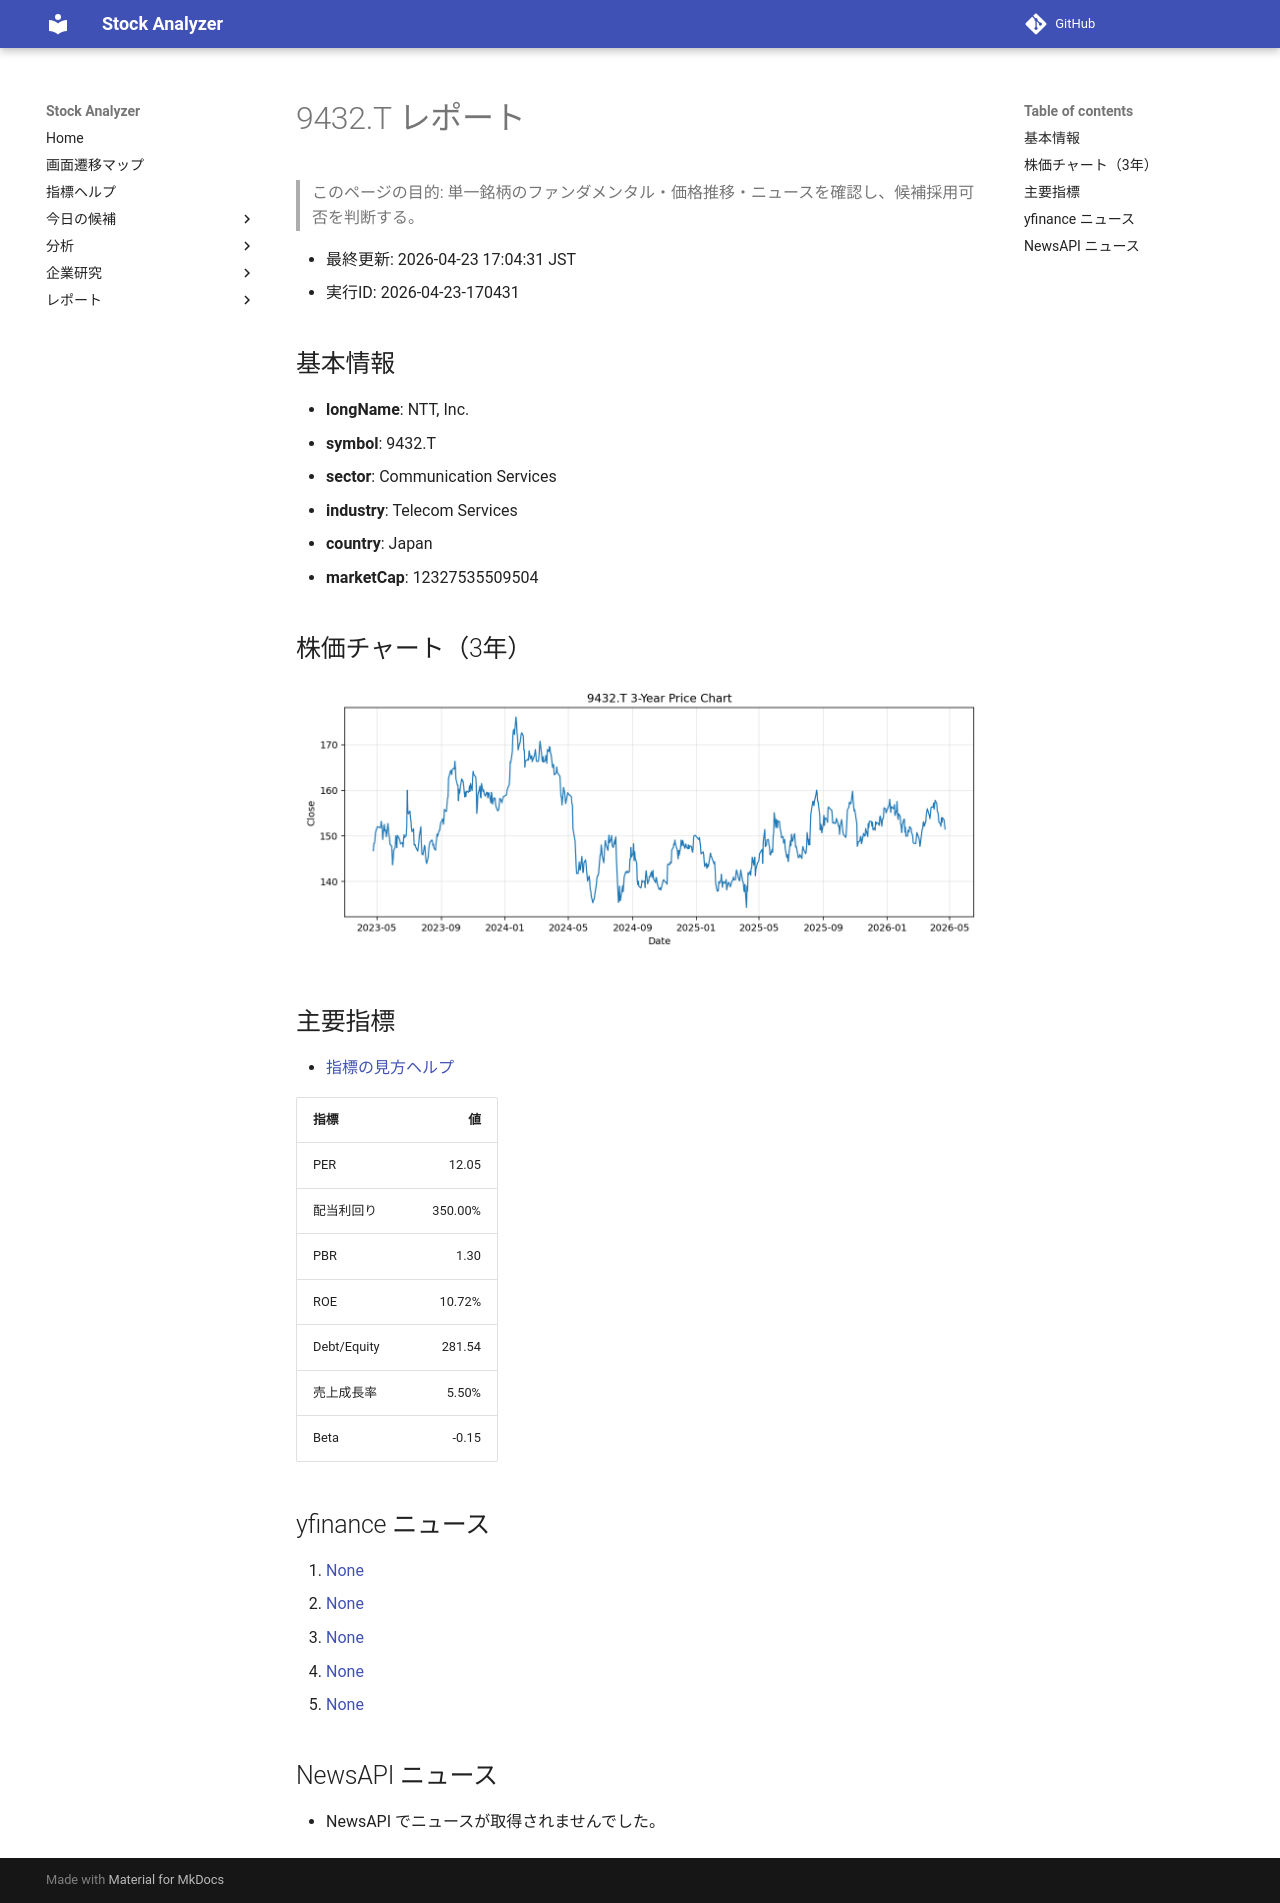

repository: Yumi-note/Making-APP · page: reports/2026-04-23/170431/9432_T/index.html · generator: mkdocs

# 9432.T レポート

> このページの目的: 単一銘柄のファンダメンタル・価格推移・ニュースを確認し、候補採用可否を判断する。

- 最終更新: 2026-04-23 17:04:31 JST
- 実行ID: 2026-04-23-170431

## 基本情報

- **longName**: NTT, Inc.
- **symbol**: 9432.T
- **sector**: Communication Services
- **industry**: Telecom Services
- **country**: Japan
- **marketCap**: 12327535509504

## 株価チャート（3年）

![9432.T 3-year price chart](9432_T_3y.png)

## 主要指標

- [指標の見方ヘルプ](../../../../indicators.md)

| 指標 | 値 |
|---|---:|
| PER | 12.05 |
| 配当利回り | 350.00% |
| PBR | 1.30 |
| ROE | 10.72% |
| Debt/Equity | 281.54 |
| 売上成長率 | 5.50% |
| Beta | -0.15 |

## yfinance ニュース

1. [None](None)
2. [None](None)
3. [None](None)
4. [None](None)
5. [None](None)

## NewsAPI ニュース

- NewsAPI でニュースが取得されませんでした。
